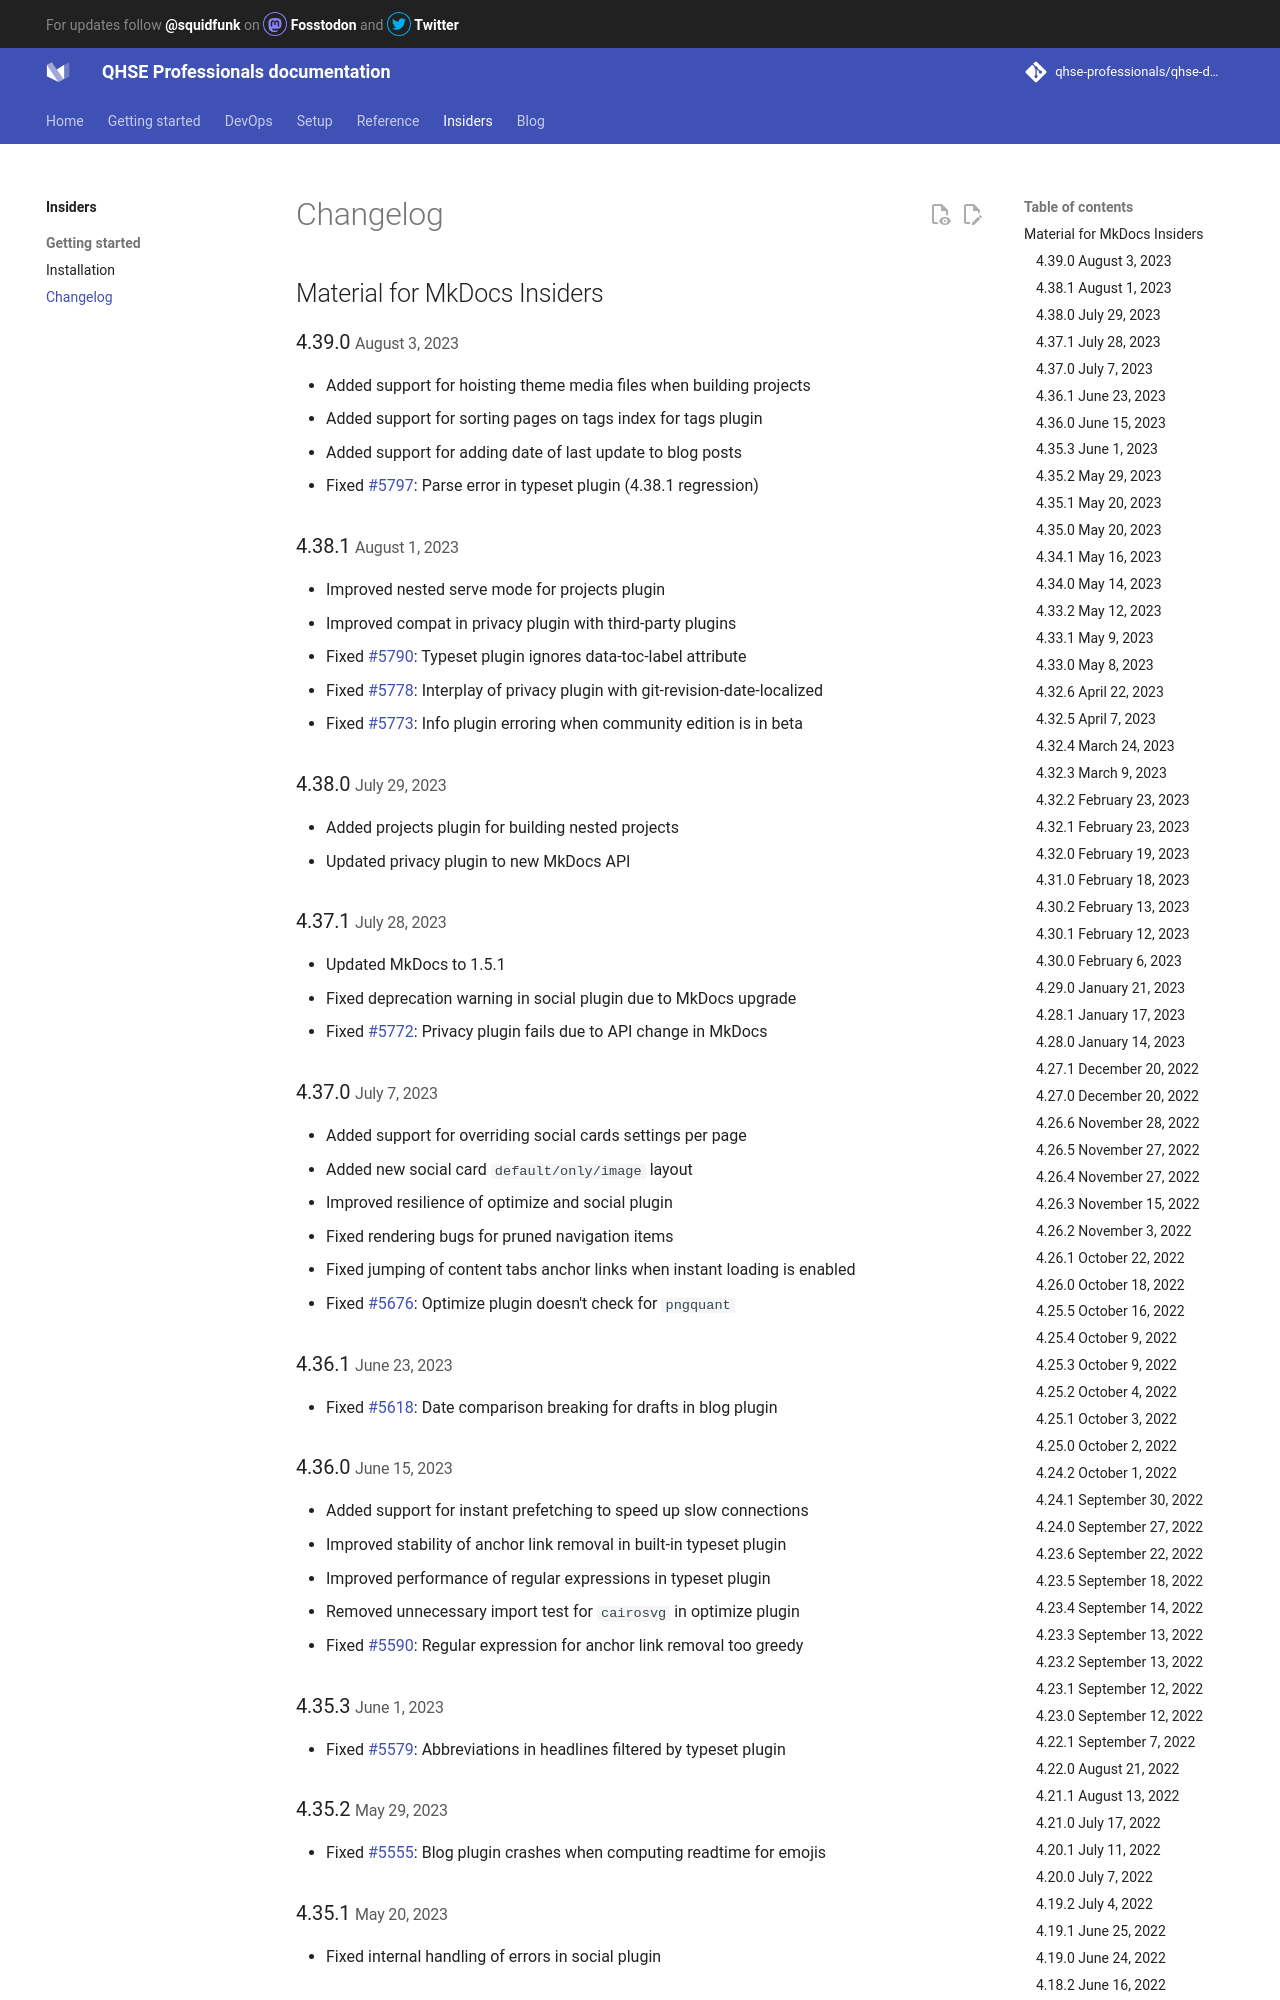

repository: qhse-professionals/qhse-docs · page: insiders/changelog/index.html · generator: mkdocs

# Changelog

## Material for MkDocs Insiders

### 4.39.0 <small>August 3, 2023</small> { id="4.39.0" }

- Added support for hoisting theme media files when building projects
- Added support for sorting pages on tags index for tags plugin
- Added support for adding date of last update to blog posts
- Fixed #5797: Parse error in typeset plugin (4.38.1 regression)

### 4.38.1 <small>August 1, 2023</small> { id="4.38.1" }

- Improved nested serve mode for projects plugin
- Improved compat in privacy plugin with third-party plugins
- Fixed #5790: Typeset plugin ignores data-toc-label attribute
- Fixed #5778: Interplay of privacy plugin with git-revision-date-localized
- Fixed #5773: Info plugin erroring when community edition is in beta

### 4.38.0 <small>July 29, 2023</small> { id="4.38.0" }

- Added projects plugin for building nested projects
- Updated privacy plugin to new MkDocs API

### 4.37.1 <small>July 28, 2023</small> { id="4.37.1" }

- Updated MkDocs to 1.5.1
- Fixed deprecation warning in social plugin due to MkDocs upgrade
- Fixed #5772: Privacy plugin fails due to API change in MkDocs

### 4.37.0 <small>July 7, 2023</small> { id="4.37.0" }

- Added support for overriding social cards settings per page
- Added new social card `default/only/image` layout
- Improved resilience of optimize and social plugin
- Fixed rendering bugs for pruned navigation items
- Fixed jumping of content tabs anchor links when instant loading is enabled
- Fixed #5676: Optimize plugin doesn't check for `pngquant`

### 4.36.1 <small>June 23, 2023</small> { id="4.36.1" }

- Fixed #5618: Date comparison breaking for drafts in blog plugin

### 4.36.0 <small>June 15, 2023</small> { id="4.36.0" }

- Added support for instant prefetching to speed up slow connections
- Improved stability of anchor link removal in built-in typeset plugin
- Improved performance of regular expressions in typeset plugin
- Removed unnecessary import test for `cairosvg` in optimize plugin
- Fixed #5590: Regular expression for anchor link removal too greedy

### 4.35.3 <small>June 1, 2023</small> { id="4.35.3" }

- Fixed #5579: Abbreviations in headlines filtered by typeset plugin

### 4.35.2 <small>May 29, 2023</small> { id="4.35.2" }

- Fixed #5555: Blog plugin crashes when computing readtime for emojis

### 4.35.1 <small>May 20, 2023</small> { id="4.35.1" }

- Fixed internal handling of errors in social plugin
